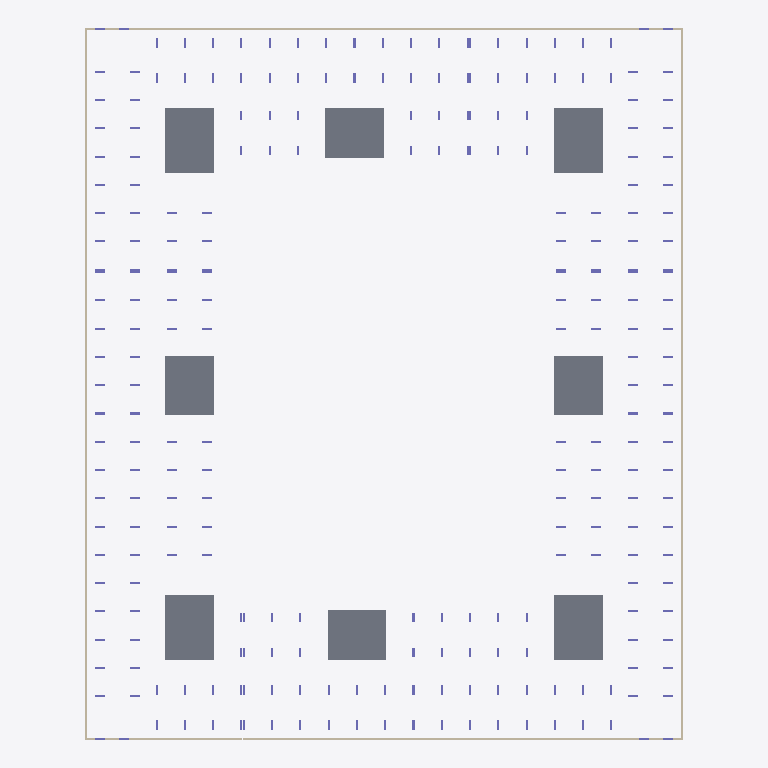
Plan cut of the same IFC building model at storey 'тб3_с2_э0' (level -3.82 m, cut at -2.42 m), seen from above with north up, elements coloured by IFC class: 12 walls (beige), 8 slabs (grey), 8 columns (violet). Cut surfaces are drawn darker.
Extent 73.0 m × 86.8 m × 35.1 m (x, y, z). Storeys (64): тб1_с1_э0 at -3.82 m; тб1_с2_э0 at -3.82 m; тб2_с1_э0 at -3.82 m; тб3_с1_э0 at -3.82 m; тб3_с2_э0 at -3.82 m; тб3_с3_э0 at -3.82 m; тб4_с1_э0 at -3.82 m; тб4_с2_э0 at -3.82 m; тб1_с1_э1 at -0.15 m; тб1_с2_э1 at -0.15 m; тб2_с1_э1 at -0.15 m; тб3_с1_э1 at -0.15 m; тб3_с2_э1 at -0.15 m; тб3_с3_э1 at -0.15 m; тб4_с1_э1 at -0.15 m; тб4_с2_э1 at -0.15 m. Elements (2043): 1908 IfcColumn, 83 IfcSlab, 52 IfcWall.

HEADER;
FILE_DESCRIPTION(('ViewDefinition[CoordinationView]'),'2;1');
FILE_NAME('','2024-05-22T07:40:55',(''),(''),'','BIMserver','');
FILE_SCHEMA(('IFC4X3'));
ENDSEC;
DATA;
#29917=IFCPROJECT('2UzG6KHJX6yPfo7sQ$0EzB',#36680,'ЮКВ17',$,$,$,$,(#146),#29913);
#29914=IFCSITE('1g3Lv43DP0Y8Q4K5Chm0Zj',#4,'ekb',$,$,#29915,$,'Екатеринбург',.COMPLEX.,$,$,$,$,$);
#29883=IFCSITE('3wmkdfzzHDHwWHgSwGCxmc',#4,'Южные кварталыы',$,$,#29878,$,'Южные кварталы',.PARTIAL.,$,$,$,$,$);
#3=IFCBUILDING('24Ctf31CDCAfV$$uN4tJYG',#4,'BRU_Секция_CN78_С1',$,'BRU_Секция_CN78',#5,$,$,.ELEMENT.,$,$,$);
#9=IFCBUILDING('1Mh8ej1iv4HxLtlZJ4gI2v',#4,'BRU_Секция_EW6_1_С2',$,'BRU_Секция_EW6_1',#10,$,$,.ELEMENT.,$,$,$);
#13=IFCBUILDING('1Yazd5m4j8$Az7TdTIS$Dl',#4,'BRU_Секция_CN78_С3',$,'BRU_Секция_CN78',#14,$,$,.ELEMENT.,$,$,$);
#17=IFCBUILDING('0S_8Qbo5z6mBOGsNP9E_dl',#4,'BRU_Секция_NS8_С4',$,'BRU_Секция_NS8',#18,$,$,.ELEMENT.,$,$,$);
#21=IFCBUILDING('16WHKIHEn5l9uGD4Hw5e4M',#4,'BRU_Секция_CS78_С5',$,'BRU_Секция_CS78',#22,$,$,.ELEMENT.,$,$,$);
#25=IFCBUILDING('01hFjfjKz4ShggsTKQ3ZkY',#4,'BRU_Секция_EW8_С6',$,'BRU_Секция_EW8',#26,$,$,.ELEMENT.,$,$,$);
#29=IFCBUILDING('0ZLlgz9kXEv9vmxB4TYiZA',#4,'BRU_Секция_CS58_С7',$,'BRU_Секция_CS58',#30,$,$,.ELEMENT.,$,$,$);
#33=IFCBUILDING('34DMJMScv4TfXYwb8DD_Fp',#4,'BRU_Секция_NS8_С8',$,'BRU_Секция_NS8',#34,$,$,.ELEMENT.,$,$,$);
#29876=IFCBUILDING('383SSNZUT0zxVrh2PdmHSP',#4,'ЮКВ17',$,'BRU_Квартал_закрытый_12х16_без_башни',#29877,$,'Южные кварталыы 17',.COMPLEX.,$,$,$);
#29885=IFCBUILDING('2FtfUfrEL3ygoATqwAGs8R',#4,'тб_2',$,'BRU_Температурный_блок',#29890,$,$,.COMPLEX.,$,$,$);
#29886=IFCBUILDING('0sCfndNUL6FfvW9pBOYV5L',#4,'тб_3',$,'BRU_Температурный_блок',#29896,$,$,.COMPLEX.,$,$,$);
#29887=IFCBUILDING('1fYFo3kRD6cxtEtkUCCnNX',#4,'тб_6',$,'BRU_Температурный_блок',#29902,$,$,.COMPLEX.,$,$,$);
#29888=IFCBUILDING('3Jf5KGbTz7d9OLeHrpwmUg',#4,'тб_8',$,'BRU_Температурный_блок',#29908,$,$,.COMPLEX.,$,$,$);
#14041=IFCBUILDINGSTOREY('0v4RWSQvj5ofBK5Mtd6LHy',#4,'тб4_с2_э6','Этаж 06 (отм. +17,250) Тех.этаж','BRU_Этаж',#14042,$,$,.ELEMENT.,17250.0);
#11684=IFCBUILDINGSTOREY('2wf$x6PsTBruRCfnxgDLfh',#4,'тб1_с1_э0','Этаж -01 (отм. -3,820)','BRU_Этаж',#11685,$,$,.ELEMENT.,-3820.0);
#11731=IFCBUILDINGSTOREY('1f1VnyNVTCnxQRThEDm6KU',#4,'тб1_с1_э1','Этаж 01 (отм. -0,150)','BRU_Этаж',#11732,$,$,.ELEMENT.,-150.0);
#11776=IFCBUILDINGSTOREY('2Rnl2nMnL2PhzTIKfo5Ze3',#4,'тб1_с1_э2','Этаж 02 (отм. +4,050)','BRU_Этаж',#11777,$,$,.ELEMENT.,4050.0);
#11821=IFCBUILDINGSTOREY('0VvV9IcGz0tgR1ZZr$IUDq',#4,'тб1_с1_э3','Этаж 03 (отм. +7,350)','BRU_Этаж',#11822,$,$,.ELEMENT.,7350.0);
#11866=IFCBUILDINGSTOREY('3TaJnWUXz43fq1W4e$zuAU',#4,'тб1_с1_э4','Этаж 04 (отм. +10,650)','BRU_Этаж',#11867,$,$,.ELEMENT.,10650.0);
#11890=IFCBUILDINGSTOREY('3NxuEqE_n9jebNPCcsDLsc',#4,'тб1_с1_э5','Этаж 05 (отм. +13,950) Тех.этаж','BRU_Этаж',#11891,$,$,.ELEMENT.,13950.0);
#14052=IFCBUILDINGSTOREY('1Aj5W12jv4y8acho7277eY',#4,'тб1_с1_э6','Этаж 06 (отм. +16,500) Кровля','BRU_Этаж',#14053,$,$,.ELEMENT.,16500.0);
#11924=IFCBUILDINGSTOREY('2I_mHScj18Ehk2oiO3P831',#4,'тб1_с2_э0','Этаж -01 (отм. -3,820)','BRU_Этаж',#11925,$,$,.ELEMENT.,-3820.0);
#11953=IFCBUILDINGSTOREY('37q$coQfv7zRfB_0pO2kUI',#4,'тб1_с2_э1','Этаж 01 (отм. -0,150)','BRU_Этаж',#11954,$,$,.ELEMENT.,-150.0);
#11982=IFCBUILDINGSTOREY('1JUXIwr2z0kRADhTB0NukY',#4,'тб1_с2_э2','Этаж 02 (отм. +4,050)','BRU_Этаж',#11983,$,$,.ELEMENT.,4050.0);
#12011=IFCBUILDINGSTOREY('20btgqRyj4KQIaaz5_FA0D',#4,'тб1_с2_э3','Этаж 03 (отм. +7,350)','BRU_Этаж',#12012,$,$,.ELEMENT.,7350.0);
#12040=IFCBUILDINGSTOREY('2F8MORSNz4TQmXThZNzgdF',#4,'тб1_с2_э4','Этаж 04 (отм. +10,650)','BRU_Этаж',#12041,$,$,.ELEMENT.,10650.0);
#12069=IFCBUILDINGSTOREY('0LxywuNznDWhxCqqaC7BZF',#4,'тб1_с2_э5','Этаж 05 (отм. +13,950)','BRU_Этаж',#12070,$,$,.ELEMENT.,13950.0);
#12085=IFCBUILDINGSTOREY('3x8voj0fD0yPkKWptk2GxN',#4,'тб1_с2_э6','Этаж 06 (отм. +17,250) Тех.этаж','BRU_Этаж',#12086,$,$,.ELEMENT.,17250.0);
#14063=IFCBUILDINGSTOREY('2IzH9ipU99$efTmua9ctkN',#4,'тб1_с2_э7','Этаж 07 (отм. +19,800) Кровля','BRU_Этаж',#14064,$,$,.ELEMENT.,19800.0);
#12142=IFCBUILDINGSTOREY('2wppedqXz7Eem6dhAwS90A',#4,'тб2_с1_э0','Этаж -01 (отм. -3,820)','BRU_Этаж',#12143,$,$,.ELEMENT.,-3820.0);
#12191=IFCBUILDINGSTOREY('3I6QesaNn3pvsntNtL_RQL',#4,'тб2_с1_э1','Этаж 01 (отм. -0,150)','BRU_Этаж',#12192,$,$,.ELEMENT.,-150.0);
#12240=IFCBUILDINGSTOREY('1f8Dz_kdL5Ex1HWCBuQwxa',#4,'тб2_с1_э2','Этаж 02 (отм. +4,050)','BRU_Этаж',#12241,$,$,.ELEMENT.,4050.0);
#12289=IFCBUILDINGSTOREY('3rbfXRKgz9_vdi01XD0Y0C',#4,'тб2_с1_э3','Этаж 03 (отм. +7,350)','BRU_Этаж',#12290,$,$,.ELEMENT.,7350.0);
#12338=IFCBUILDINGSTOREY('2eK8xPipT8AB2c9a1FjGkd',#4,'тб2_с1_э4','Этаж 04 (отм. +10,650)','BRU_Этаж',#12339,$,$,.ELEMENT.,10650.0);
#12387=IFCBUILDINGSTOREY('3xQiFG0jz3DQ0DADsBYWMl',#4,'тб2_с1_э5','Этаж 05 (отм. +13,950)','BRU_Этаж',#12388,$,$,.ELEMENT.,13950.0);
#12436=IFCBUILDINGSTOREY('0FTv9dkHP1u95yREsfx4gm',#4,'тб2_с1_э6','Этаж 06 (отм. +17,250)','BRU_Этаж',#12437,$,$,.ELEMENT.,17250.0);
#12460=IFCBUILDINGSTOREY('2TC1Q6oh95jBPJn$RlCF4C',#4,'тб2_с1_э7','Этаж 07 (отм. +20,550) Тех.этаж','BRU_Этаж',#12461,$,$,.ELEMENT.,20550.0);
#14074=IFCBUILDINGSTOREY('20cgFvCqz8zebZE0OZONGu',#4,'тб2_с1_э8','Этаж 08 (отм. +23,100) Кровля','BRU_Этаж',#14075,$,$,.ELEMENT.,23100.0);
#12498=IFCBUILDINGSTOREY('378VALGFz4EQRLRfCNSk2d',#4,'тб3_с1_э0','Этаж -01 (отм. -3,820)','BRU_Этаж',#12499,$,$,.ELEMENT.,-3820.0);
#12531=IFCBUILDINGSTOREY('2hk$j0QzzEogZXbBzLlok9',#4,'тб3_с1_э1','Этаж 01 (отм. -0,150)','BRU_Этаж',#12532,$,$,.ELEMENT.,-150.0);
#12564=IFCBUILDINGSTOREY('3JVC8TnKrFIe6x51cOdg8t',#4,'тб3_с1_э2','Этаж 02 (отм. +4,050)','BRU_Этаж',#12565,$,$,.ELEMENT.,4050.0);
#12597=IFCBUILDINGSTOREY('31urpf2RX2WeChbAyts6Dr',#4,'тб3_с1_э3','Этаж 03 (отм. +7,350)','BRU_Этаж',#12598,$,$,.ELEMENT.,7350.0);
#12630=IFCBUILDINGSTOREY('0ItsbuDrH3Z9AvQXvqAKQ2',#4,'тб3_с1_э4','Этаж 04 (отм. +10,650)','BRU_Этаж',#12631,$,$,.ELEMENT.,10650.0);
#12663=IFCBUILDINGSTOREY('15eEOfwmD2uA9a$pEAiaAS',#4,'тб3_с1_э5','Этаж 05 (отм. +13,950)','BRU_Этаж',#12664,$,$,.ELEMENT.,13950.0);
#12696=IFCBUILDINGSTOREY('0XUkNfxf91lB37s8vHnhVU',#4,'тб3_с1_э6','Этаж 06 (отм. +17,250)','BRU_Этаж',#12697,$,$,.ELEMENT.,17250.0);
#12729=IFCBUILDINGSTOREY('1vZXwFJer6cAw3pvdt1MAb',#4,'тб3_с1_э7','Этаж 07 (отм. +20,550)','BRU_Этаж',#12730,$,$,.ELEMENT.,20550.0);
#12747=IFCBUILDINGSTOREY('0rpFTrET56PP5mi7eEQs1N',#4,'тб3_с1_э8','Этаж 08 (отм. +23,850) Тех.этаж','BRU_Этаж',#12748,$,$,.ELEMENT.,23850.0);
#14089=IFCBUILDINGSTOREY('0n8YgwHETCpxs7a7I6hwJC',#4,'тб3_с1_э9','Этаж 09 (отм. +26,870) Кровля','BRU_Этаж',#14090,$,$,.ELEMENT.,26870.0);
#12804=IFCBUILDINGSTOREY('0JbfvTtVr8XRR1R0Svbjpj',#4,'тб3_с2_э0','Этаж -01 (отм. -3,820)','BRU_Этаж',#12805,$,$,.ELEMENT.,-3820.0);
#12853=IFCBUILDINGSTOREY('0Zf7akHHPDgOyVnbWdDREp',#4,'тб3_с2_э1','Этаж 01 (отм. -0,150)','BRU_Этаж',#12854,$,$,.ELEMENT.,-150.0);
#12902=IFCBUILDINGSTOREY('2jX25ieIr8ePPABCjCDONU',#4,'тб3_с2_э2','Этаж 02 (отм. +4,050)','BRU_Этаж',#12903,$,$,.ELEMENT.,4050.0);
#12951=IFCBUILDINGSTOREY('2A9CLLrbbBbOQSO$74EGr3',#4,'тб3_с2_э3','Этаж 03 (отм. +7,350)','BRU_Этаж',#12952,$,$,.ELEMENT.,7350.0);
#13000=IFCBUILDINGSTOREY('2gpvCfbR9Fn9vr6duy$e3F',#4,'тб3_с2_э4','Этаж 04 (отм. +10,650)','BRU_Этаж',#13001,$,$,.ELEMENT.,10650.0);
#13049=IFCBUILDINGSTOREY('0wkM2qmoz1Awr1K_bHwCHV',#4,'тб3_с2_э5','Этаж 05 (отм. +13,950)','BRU_Этаж',#13050,$,$,.ELEMENT.,13950.0);
#13098=IFCBUILDINGSTOREY('2B2Ug2TznBcgJC_Hlzw2O5',#4,'тб3_с2_э6','Этаж 06 (отм. +17,250)','BRU_Этаж',#13099,$,$,.ELEMENT.,17250.0);
#13147=IFCBUILDINGSTOREY('0y1leR0$P6LuABSHMXO9hs',#4,'тб3_с2_э7','Этаж 07 (отм. +20,550)','BRU_Этаж',#13148,$,$,.ELEMENT.,20550.0);
#13196=IFCBUILDINGSTOREY('2adJIMZe9Eswpd3wqTA95y',#4,'тб3_с2_э8','Этаж 08 (отм. +23,850)','BRU_Этаж',#13197,$,$,.ELEMENT.,23850.0);
#13218=IFCBUILDINGSTOREY('2fZAKOGR99eORMEXn3LS_u',#4,'тб3_с2_э9','Этаж 09 (отм. +27,150) Тех.этаж','BRU_Этаж',#13219,$,$,.ELEMENT.,27150.0);
#14100=IFCBUILDINGSTOREY('2dizxpUVz9O8zN2aw3TRa_',#4,'тб3_с2_э10','Этаж 10 (отм. +29,700) Кровля','BRU_Этаж',#14101,$,$,.ELEMENT.,29700.0);
#13256=IFCBUILDINGSTOREY('1uNc0$yj1EJvNdqtbGIEcU',#4,'тб3_с3_э0','Этаж -01 (отм. -3,820)','BRU_Этаж',#13257,$,$,.ELEMENT.,-3820.0);
#13289=IFCBUILDINGSTOREY('3ZHvXlekr9GAsGbjKxmKHH',#4,'тб3_с3_э1','Этаж 01 (отм. -0,150)','BRU_Этаж',#13290,$,$,.ELEMENT.,-150.0);
#13322=IFCBUILDINGSTOREY('3t$aoyV5j96gStFKkFapxN',#4,'тб3_с3_э2','Этаж 02 (отм. +4,050)','BRU_Этаж',#13323,$,$,.ELEMENT.,4050.0);
#13355=IFCBUILDINGSTOREY('38wH$MQ396iRei3cQVTqdh',#4,'тб3_с3_э3','Этаж 03 (отм. +7,350)','BRU_Этаж',#13356,$,$,.ELEMENT.,7350.0);
#13388=IFCBUILDINGSTOREY('3o6pkLxmP6Vvav9y7PjgXh',#4,'тб3_с3_э4','Этаж 04 (отм. +10,650)','BRU_Этаж',#13389,$,$,.ELEMENT.,10650.0);
#13421=IFCBUILDINGSTOREY('2BECPNTj93SBzTDTCfL0P9',#4,'тб3_с3_э5','Этаж 05 (отм. +13,950)','BRU_Этаж',#13422,$,$,.ELEMENT.,13950.0);
#13454=IFCBUILDINGSTOREY('1WmyzGaw90dfoHQDo8$CZo',#4,'тб3_с3_э6','Этаж 06 (отм. +17,250)','BRU_Этаж',#13455,$,$,.ELEMENT.,17250.0);
#13487=IFCBUILDINGSTOREY('3LPUUnF3n5hOwgzuIe_X0u',#4,'тб3_с3_э7','Этаж 07 (отм. +20,550)','BRU_Этаж',#13488,$,$,.ELEMENT.,20550.0);
#13505=IFCBUILDINGSTOREY('0APOdsNMX1eRPcju4r251w',#4,'тб3_с3_э8','Этаж 08 (отм. +23,850) Тех.этаж','BRU_Этаж',#13506,$,$,.ELEMENT.,23850.0);
#14111=IFCBUILDINGSTOREY('00JaufOzH9nwn1f5j4zMMR',#4,'тб3_с3_э9','Этаж 09 (отм. +26,400) Кровля','BRU_Этаж',#14112,$,$,.ELEMENT.,26400.0);
#13554=IFCBUILDINGSTOREY('3Dzd3ym2H0nv$9F6M2Kd$$',#4,'тб4_с1_э0','Этаж -01 (отм. -3,820)','BRU_Этаж',#13555,$,$,.ELEMENT.,-3820.0);
#13595=IFCBUILDINGSTOREY('0EAiyZA0PEjfschn_KEgsr',#4,'тб4_с1_э1','Этаж 01 (отм. -0,150)','BRU_Этаж',#13596,$,$,.ELEMENT.,-150.0);
#13636=IFCBUILDINGSTOREY('24GWnPuOj0GwVUIRw9YTwV',#4,'тб4_с1_э2','Этаж 02 (отм. +4,050)','BRU_Этаж',#13637,$,$,.ELEMENT.,4050.0);
#13677=IFCBUILDINGSTOREY('0uVRSWTjPE$9ApZgKg4T6i',#4,'тб4_с1_э3','Этаж 03 (отм. +7,350)','BRU_Этаж',#13678,$,$,.ELEMENT.,7350.0);
#13718=IFCBUILDINGSTOREY('10DKVF6WvBi9lzCilmHt0j',#4,'тб4_с1_э4','Этаж 04 (отм. +10,650)','BRU_Этаж',#13719,$,$,.ELEMENT.,10650.0);
#13759=IFCBUILDINGSTOREY('1E3R_oE4vFjuwKewM$YK4i',#4,'тб4_с1_э5','Этаж 05 (отм. +13,950)','BRU_Этаж',#13760,$,$,.ELEMENT.,13950.0);
#13800=IFCBUILDINGSTOREY('1LG6xuBPHEDhOQQZtcDjkx',#4,'тб4_с1_э6','Этаж 06 (отм. +17,250)','BRU_Этаж',#13801,$,$,.ELEMENT.,17250.0);
#13820=IFCBUILDINGSTOREY('0Vz_P4F2L7YwhiuZ9S4EQG',#4,'тб4_с1_э7','Этаж 07 (отм. +20,550) Тех.этаж','BRU_Этаж',#13821,$,$,.ELEMENT.,20550.0);
#11500=IFCSLAB('1fvf6ZFv9ETeD2EkrV$dZN',#11635,'1.0_перекрытие',$,'Монолитное_перекрытие_600',#11636,#3347,$,.BASESLAB.);
#11502=IFCSLAB('2C6OO0VePCERJermk1bG$4',#11635,'3.0_перекрытие',$,'Монолитное_перекрытие_600',#12090,#3401,$,.BASESLAB.);
#11504=IFCSLAB('2eTgYTP4vBnPClx0qsYd5k',#11635,'5.0_перекрытие',$,'Монолитное_перекрытие_600',#12752,#3469,$,.BASESLAB.);
#11506=IFCSLAB('11H_udi790iurPAv0h_WPh',#11635,'7.0_перекрытие',$,'Монолитное_перекрытие_600',#13510,#3545,$,.BASESLAB.);
#11501=IFCSLAB('178l324OD1URqOuwRdZAIt',#11635,'2.0_перекрытие',$,'Монолитное_перекрытие_600',#11895,#3373,$,.BASESLAB.);
#11505=IFCSLAB('211SNlWbf8qhHveNh47mLf',#11635,'6.0_перекрытие',$,'Монолитное_перекрытие_600',#13223,#3509,$,.BASESLAB.);
#11503=IFCSLAB('1SgWwahXz4K8zzav9M7zLD',#11635,'4.0_перекрытие',$,'Монолитное_перекрытие_600',#12465,#3433,$,.BASESLAB.);
#11507=IFCSLAB('0cKKcPoRD9Ywsr826wqH6m',#11635,'8.0_перекрытие',$,'Монолитное_перекрытие_600',#13825,#3577,$,.BASESLAB.);
#11676=IFCWALL('2WN5v91QTCru5mOWJnZBef',#11635,$,'Подвал','Монолитная_стена_250',#29952,#3761,$,.SOLIDWALL.);
#12134=IFCWALL('0nRV7w5fXBUx8Oi2ufHavV',#11635,$,'Подвал','Монолитная_стена_250',#29987,#5241,$,.SOLIDWALL.);
#12796=IFCWALL('0HJur5xKz62A4eP_ffR09O',#11635,$,'Подвал','Монолитная_стена_250',#30018,#7424,$,.SOLIDWALL.);
#13546=IFCWALL('1SA_FkPyrArerL837TFpMW',#11635,$,'Подвал','Монолитная_стена_250',#30049,#9897,$,.SOLIDWALL.);
#12493=IFCWALL('03715hPYnAnAOqptNFlf5O',#11635,$,'Подвал','Монолитная_стена_250',#30003,#6455,$,.SOLIDWALL.);
#13251=IFCWALL('3YmdjUmU58Rx6moY_rlo6n',#11635,$,'Подвал','Монолитная_стена_250',#30034,#8964,$,.SOLIDWALL.);
#13853=IFCWALL('1ez$pks91F6gnArpXgICwo',#11635,$,'Подвал','Монолитная_стена_250',#30065,#10903,$,.SOLIDWALL.);
#11919=IFCWALL('3WsfZsIaPDouHayzK4wGd8',#11635,$,'Подвал','Монолитная_стена_250',#29972,#4572,$,.SOLIDWALL.);
#12137=IFCWALL('2jMtnaFwH9nPX$x5wbkgxK',#11635,$,'Подвал','Монолитная_стена_250',#29854,#5250,$,.SOLIDWALL.);
#12799=IFCWALL('0FMmcqc1T6q9_G91C7Ajk9',#11635,$,'Подвал','Монолитная_стена_250',#29863,#7433,$,.SOLIDWALL.);
#11679=IFCWALL('2e7Unf9lDBWOlPKdD_jdbW',#11635,$,'Подвал','Монолитная_стена_250',#29845,#3776,$,.SOLIDWALL.);
#13549=IFCWALL('2D2QChwFL3AhhEL1ZGx3yT',#11635,$,'Подвал','Монолитная_стена_250',#29872,#9906,$,.SOLIDWALL.);
ENDSEC;